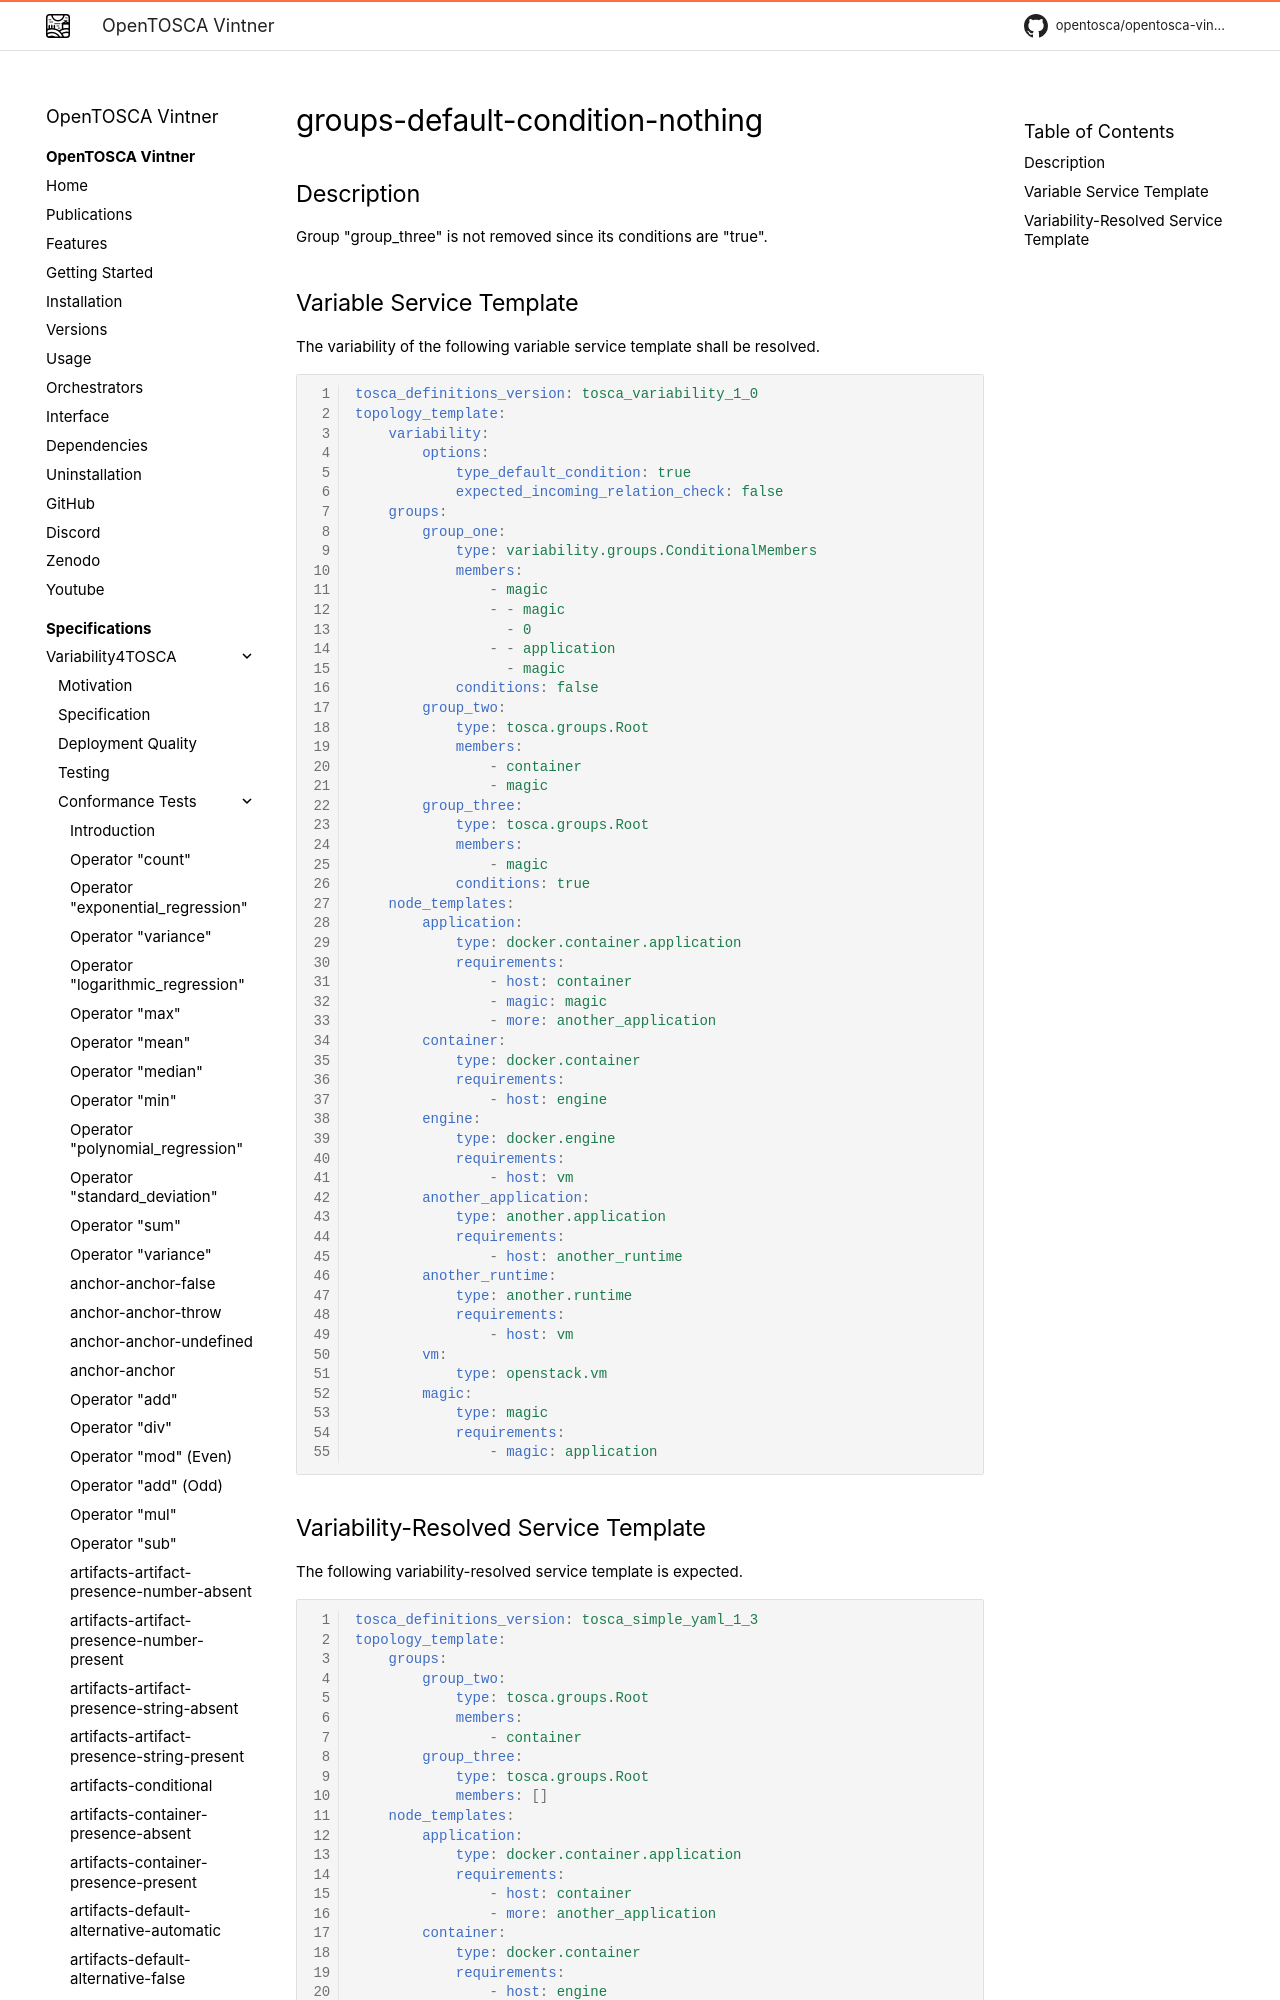

repository: OpenTOSCA/opentosca-vintner · page: variability4tosca/tests/test-groups-default-condition-nothing/index.html · generator: mkdocs

# groups-default-condition-nothing

{{ autogenerated_notice('./task docs:generate:tests:variability') }}

## Description

Group "group_three" is not removed since its conditions are "true".

## Variable Service Template
